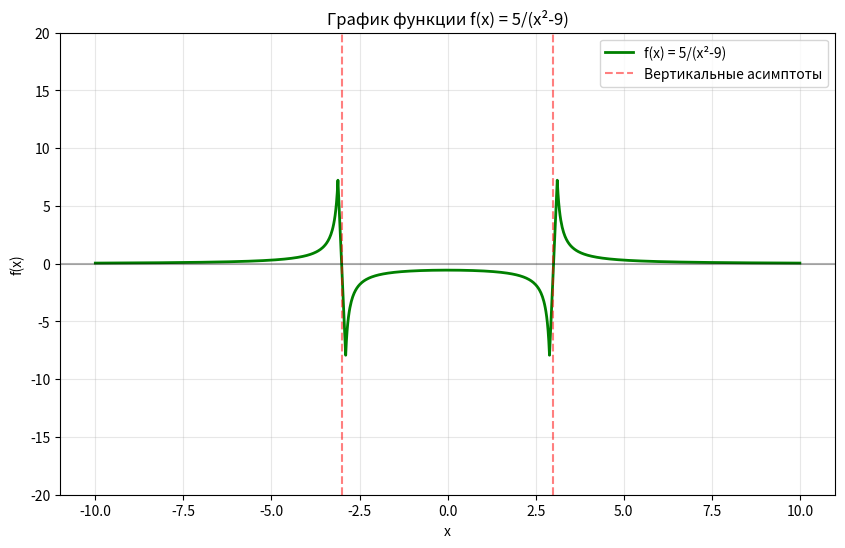

Python code for this plot:
import numpy as np
import matplotlib.pyplot as plt
import matplotlib

def task2():
    x = np.linspace(-10, 10, 1000)
    x = x[~np.isclose(x, -3, atol=0.1)]
    x = x[~np.isclose(x, 3, atol=0.1)]

    f_x = 5 / (x**2 - 9)

    plt.figure(figsize=(10, 6))
    plt.plot(x, f_x, 'g-', linewidth=2, label='f(x) = 5/(x²-9)')
    plt.xlabel('x')
    plt.ylabel('f(x)')
    plt.title('График функции f(x) = 5/(x²-9)')
    plt.grid(True, alpha=0.3)
    plt.ylim(-20, 20)
    plt.axvline(x=-3, color='red', linestyle='--', alpha=0.5, label='Вертикальные асимптоты')
    plt.axvline(x=3, color='red', linestyle='--', alpha=0.5)
    plt.axhline(y=0, color='black', linestyle='-', alpha=0.3)
    plt.legend()
    plt.show()

if __name__ == "__main__":
    print(f"NumPy version: {np.__version__}")
    print(f"Matplotlib version: {matplotlib.__version__}")
    task2()
